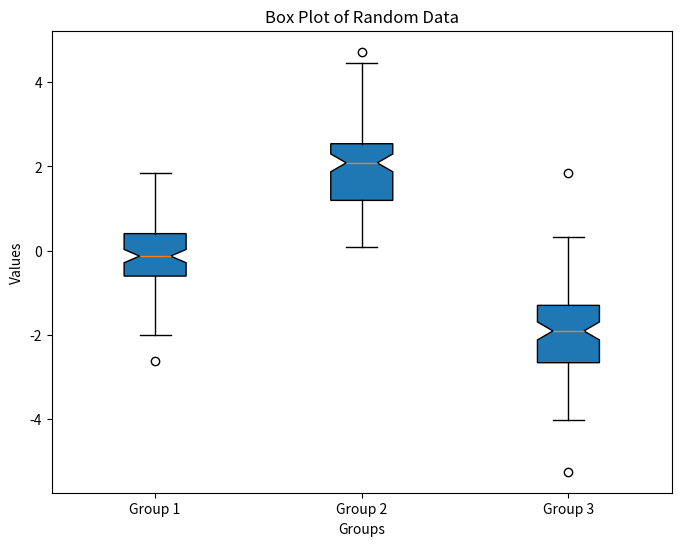

Source code (Python):
import matplotlib.pyplot as plt
import numpy as np

# Generate random data for three groups
np.random.seed(42)  # Setting seed for reproducibility
data_group1 = np.random.normal(loc=0, scale=1, size=100)
data_group2 = np.random.normal(loc=2, scale=1, size=100)
data_group3 = np.random.normal(loc=-2, scale=1, size=100)

# Combine the data into a list
data = [data_group1, data_group2, data_group3]

# Create a box plot
plt.figure(figsize=(8, 6))
plt.boxplot(data, labels=['Group 1', 'Group 2', 'Group 3'], notch=True, patch_artist=True)

# Customize the plot
plt.title('Box Plot of Random Data')
plt.xlabel('Groups')
plt.ylabel('Values')

# Show the plot
plt.show()
